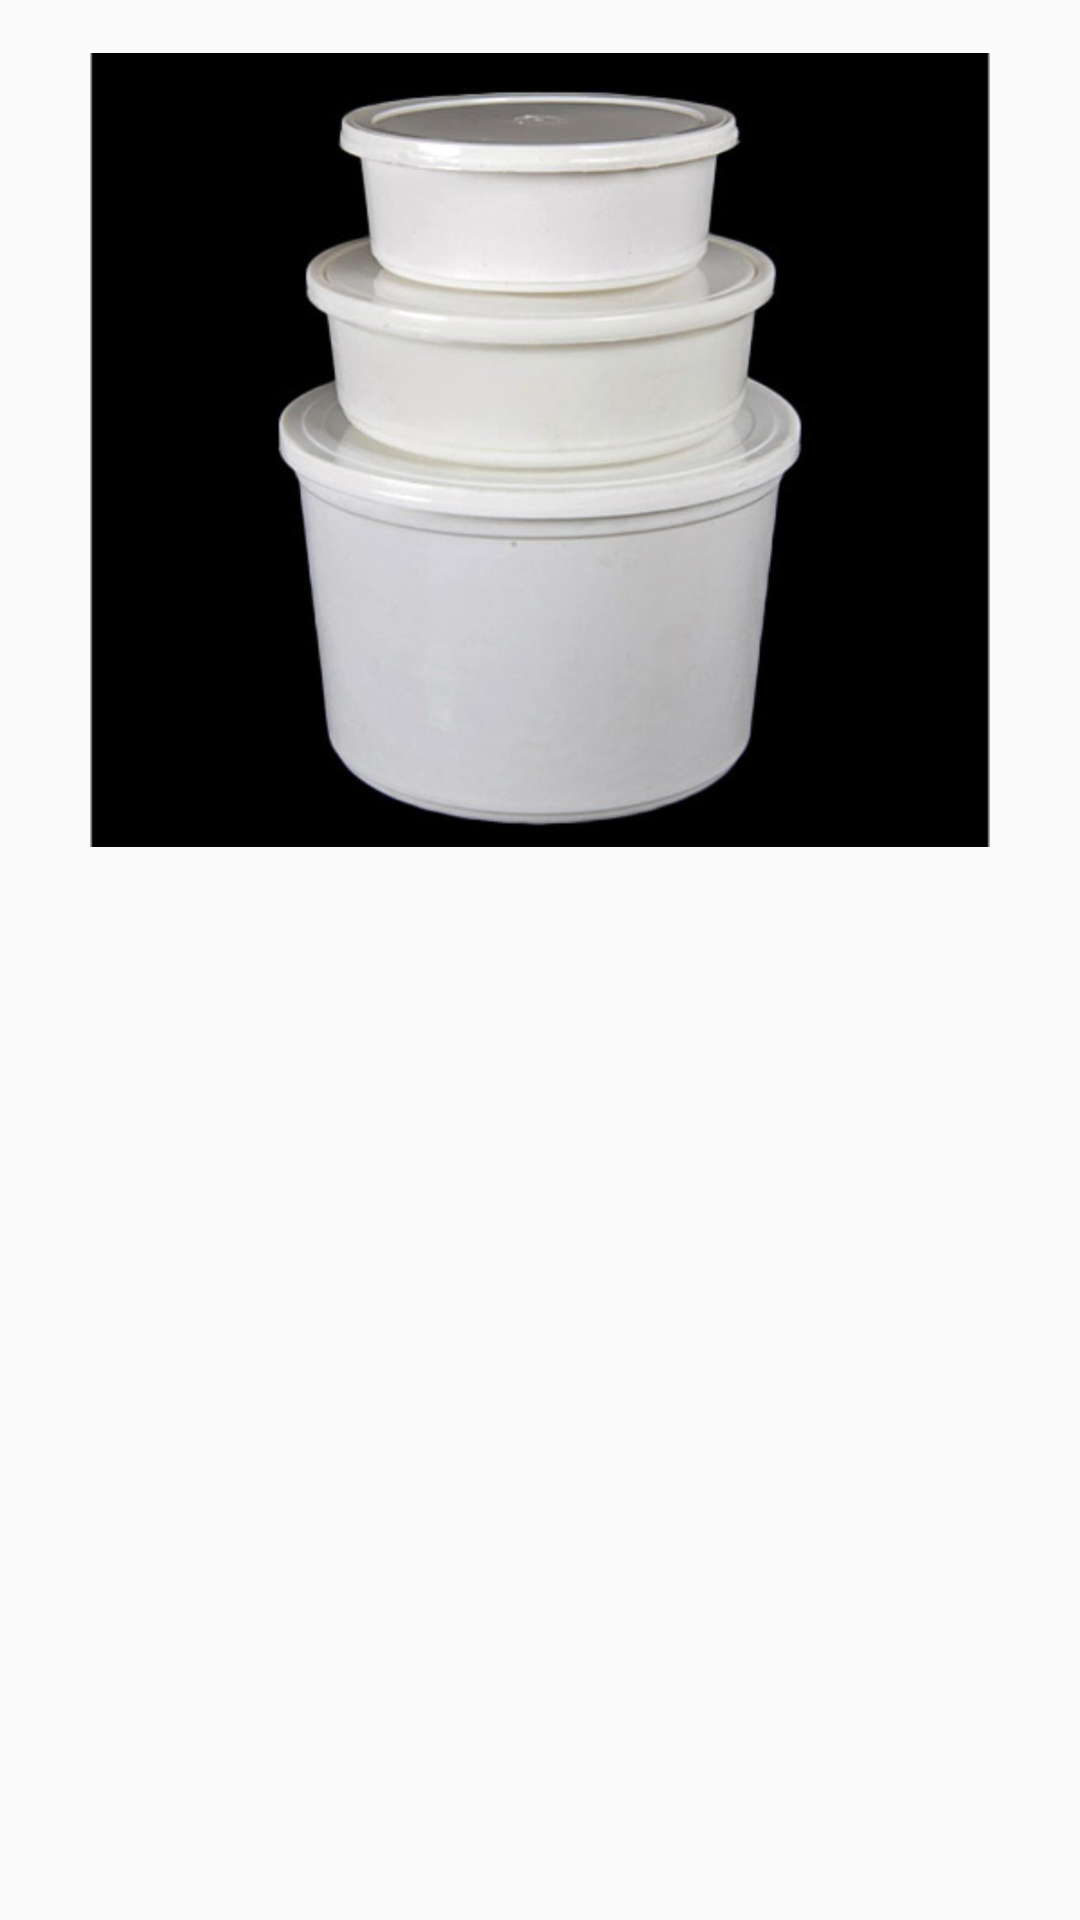

Produce the Android XML layout that renders to this screen, including the resource entries it uses.
<!-- AndroidManifest.xml: application theme AppTheme -->
<!-- res/layout/special_packing_dialog.xml -->
<?xml version="1.0" encoding="utf-8"?>
<LinearLayout xmlns:android="http://schemas.android.com/apk/res/android"
    android:layout_width="match_parent"
    android:layout_height="match_parent">
    <ImageView
        android:id="@+id/dialog_imageview"
        android:layout_width="300dp"
        android:layout_height="300dp"
        android:src="@drawable/special_packing"
        android:layout_marginLeft="30dp"/>
</LinearLayout>
<!-- resources referenced by this layout -->
<resources>
  <!-- drawable special_packing: jpeg bitmap (drawable-v24, 33511 bytes) -->
  <style name="AppTheme" parent="Theme.AppCompat.Light.DarkActionBar">
          
          <item name="colorPrimary">@color/colorPrimary</item>
          <item name="colorPrimaryDark">@color/colorPrimaryDark</item>
          <item name="colorAccent">@color/colorAccent</item>
      </style>
  <color name="colorPrimary">#6200EE</color>
  <color name="colorPrimaryDark">#3700B3</color>
  <color name="colorAccent">#34A30B</color>
</resources>
